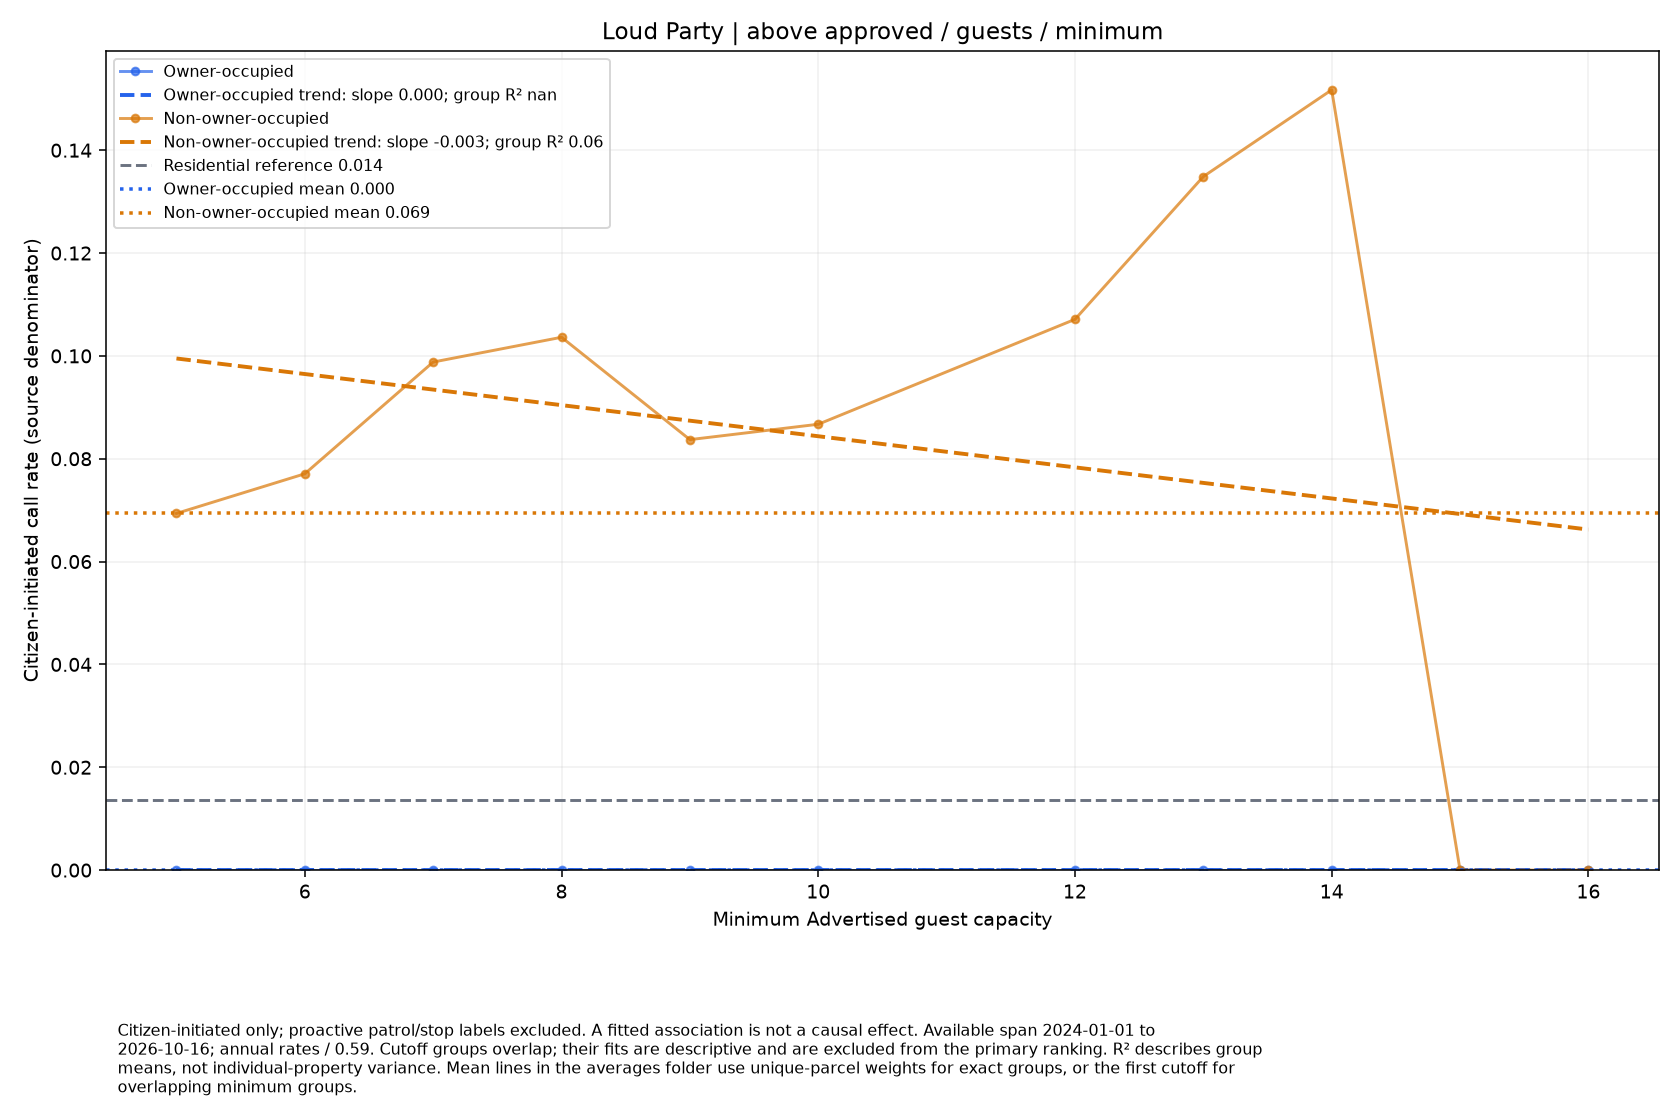

The data file committed next to this chart (first rows):
series, size, rate, parcels
Owner-occupied, 5.0, 0.0, 10
Owner-occupied, 6.0, 0.0, 10
Owner-occupied, 7.0, 0.0, 7
Owner-occupied, 8.0, 0.0, 6
Owner-occupied, 9.0, 0.0, 4
Owner-occupied, 10.0, 0.0, 4
Owner-occupied, 12.0, 0.0, 4
Owner-occupied, 13.0, 0.0, 2
Owner-occupied, 14.0, 0.0, 2
Owner-occupied, 15.0, 0.0, 1
Owner-occupied, 16.0, 0.0, 1
Non-owner-occupied, 5.0, 0.06936, 70
Non-owner-occupied, 6.0, 0.07707, 63
Non-owner-occupied, 7.0, 0.0988, 43
Non-owner-occupied, 8.0, 0.1036, 41
Non-owner-occupied, 9.0, 0.08371, 29
Non-owner-occupied, 10.0, 0.0867, 28
Non-owner-occupied, 12.0, 0.1071, 17
Non-owner-occupied, 13.0, 0.1349, 9
Non-owner-occupied, 14.0, 0.1517, 8
Non-owner-occupied, 15.0, 0.0, 5
Non-owner-occupied, 16.0, 0.0, 4
